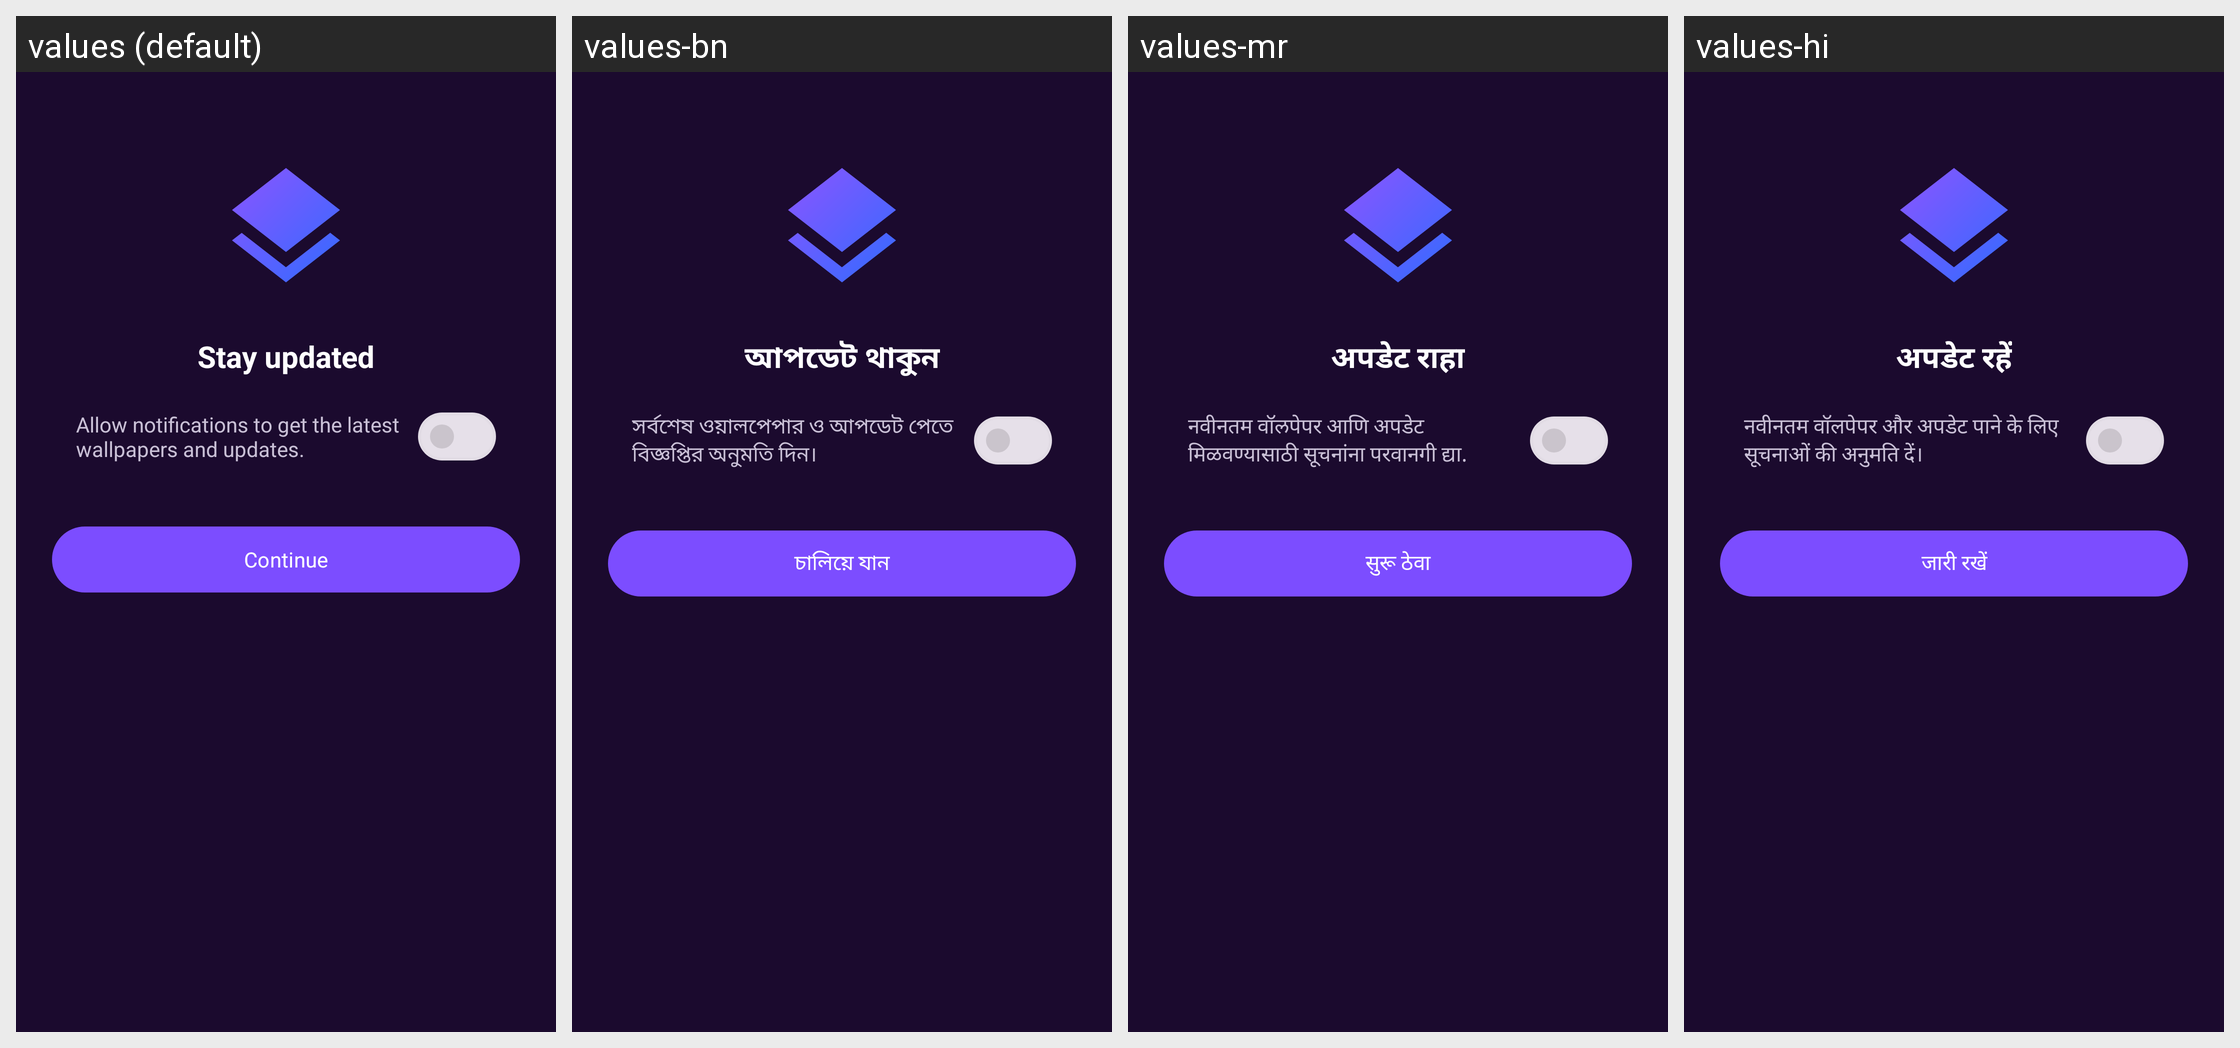

The Android screen above is rendered under several locales of the same app. Produce the string resources it draws, with the default and per-locale values.
Android screen res/layout/activity_permission.xml rendered under 4 locales, left to right: values (default), values-bn, values-mr, values-hi. Device: Nexus 5 (rendered at 1080×1920; each locale shown at half size, 540×960, under a caption strip naming it); theme Theme.ParallaxWallpaper.
Other locales in the repository, not shown: values-ar, values-de, values-es, values-fr, values-in, values-it, values-ja, values-ko, values-pt, values-ru, values-ta, values-th, values-tr, values-ur, values-vi, values-zh.
Strings drawn on this screen, with the default value and each locale's value (text and hints the layout hard-codes, and strings that could not be matched under every locale, appear in the picture but are not listed):

permission_title
  values: Stay updated
  values-bn: আপডেট থাকুন
  values-mr: अपडेट राहा
  values-hi: अपडेट रहें

permission_message
  values: Allow notifications to get the latest wallpapers and updates.
  values-bn: সর্বশেষ ওয়ালপেপার ও আপডেট পেতে বিজ্ঞপ্তির অনুমতি দিন।
  values-mr: नवीनतम वॉलपेपर आणि अपडेट मिळवण्यासाठी सूचनांना परवानगी द्या.
  values-hi: नवीनतम वॉलपेपर और अपडेट पाने के लिए सूचनाओं की अनुमति दें।

permission_continue
  values: Continue
  values-bn: চালিয়ে যান
  values-mr: सुरू ठेवा
  values-hi: जारी रखें
